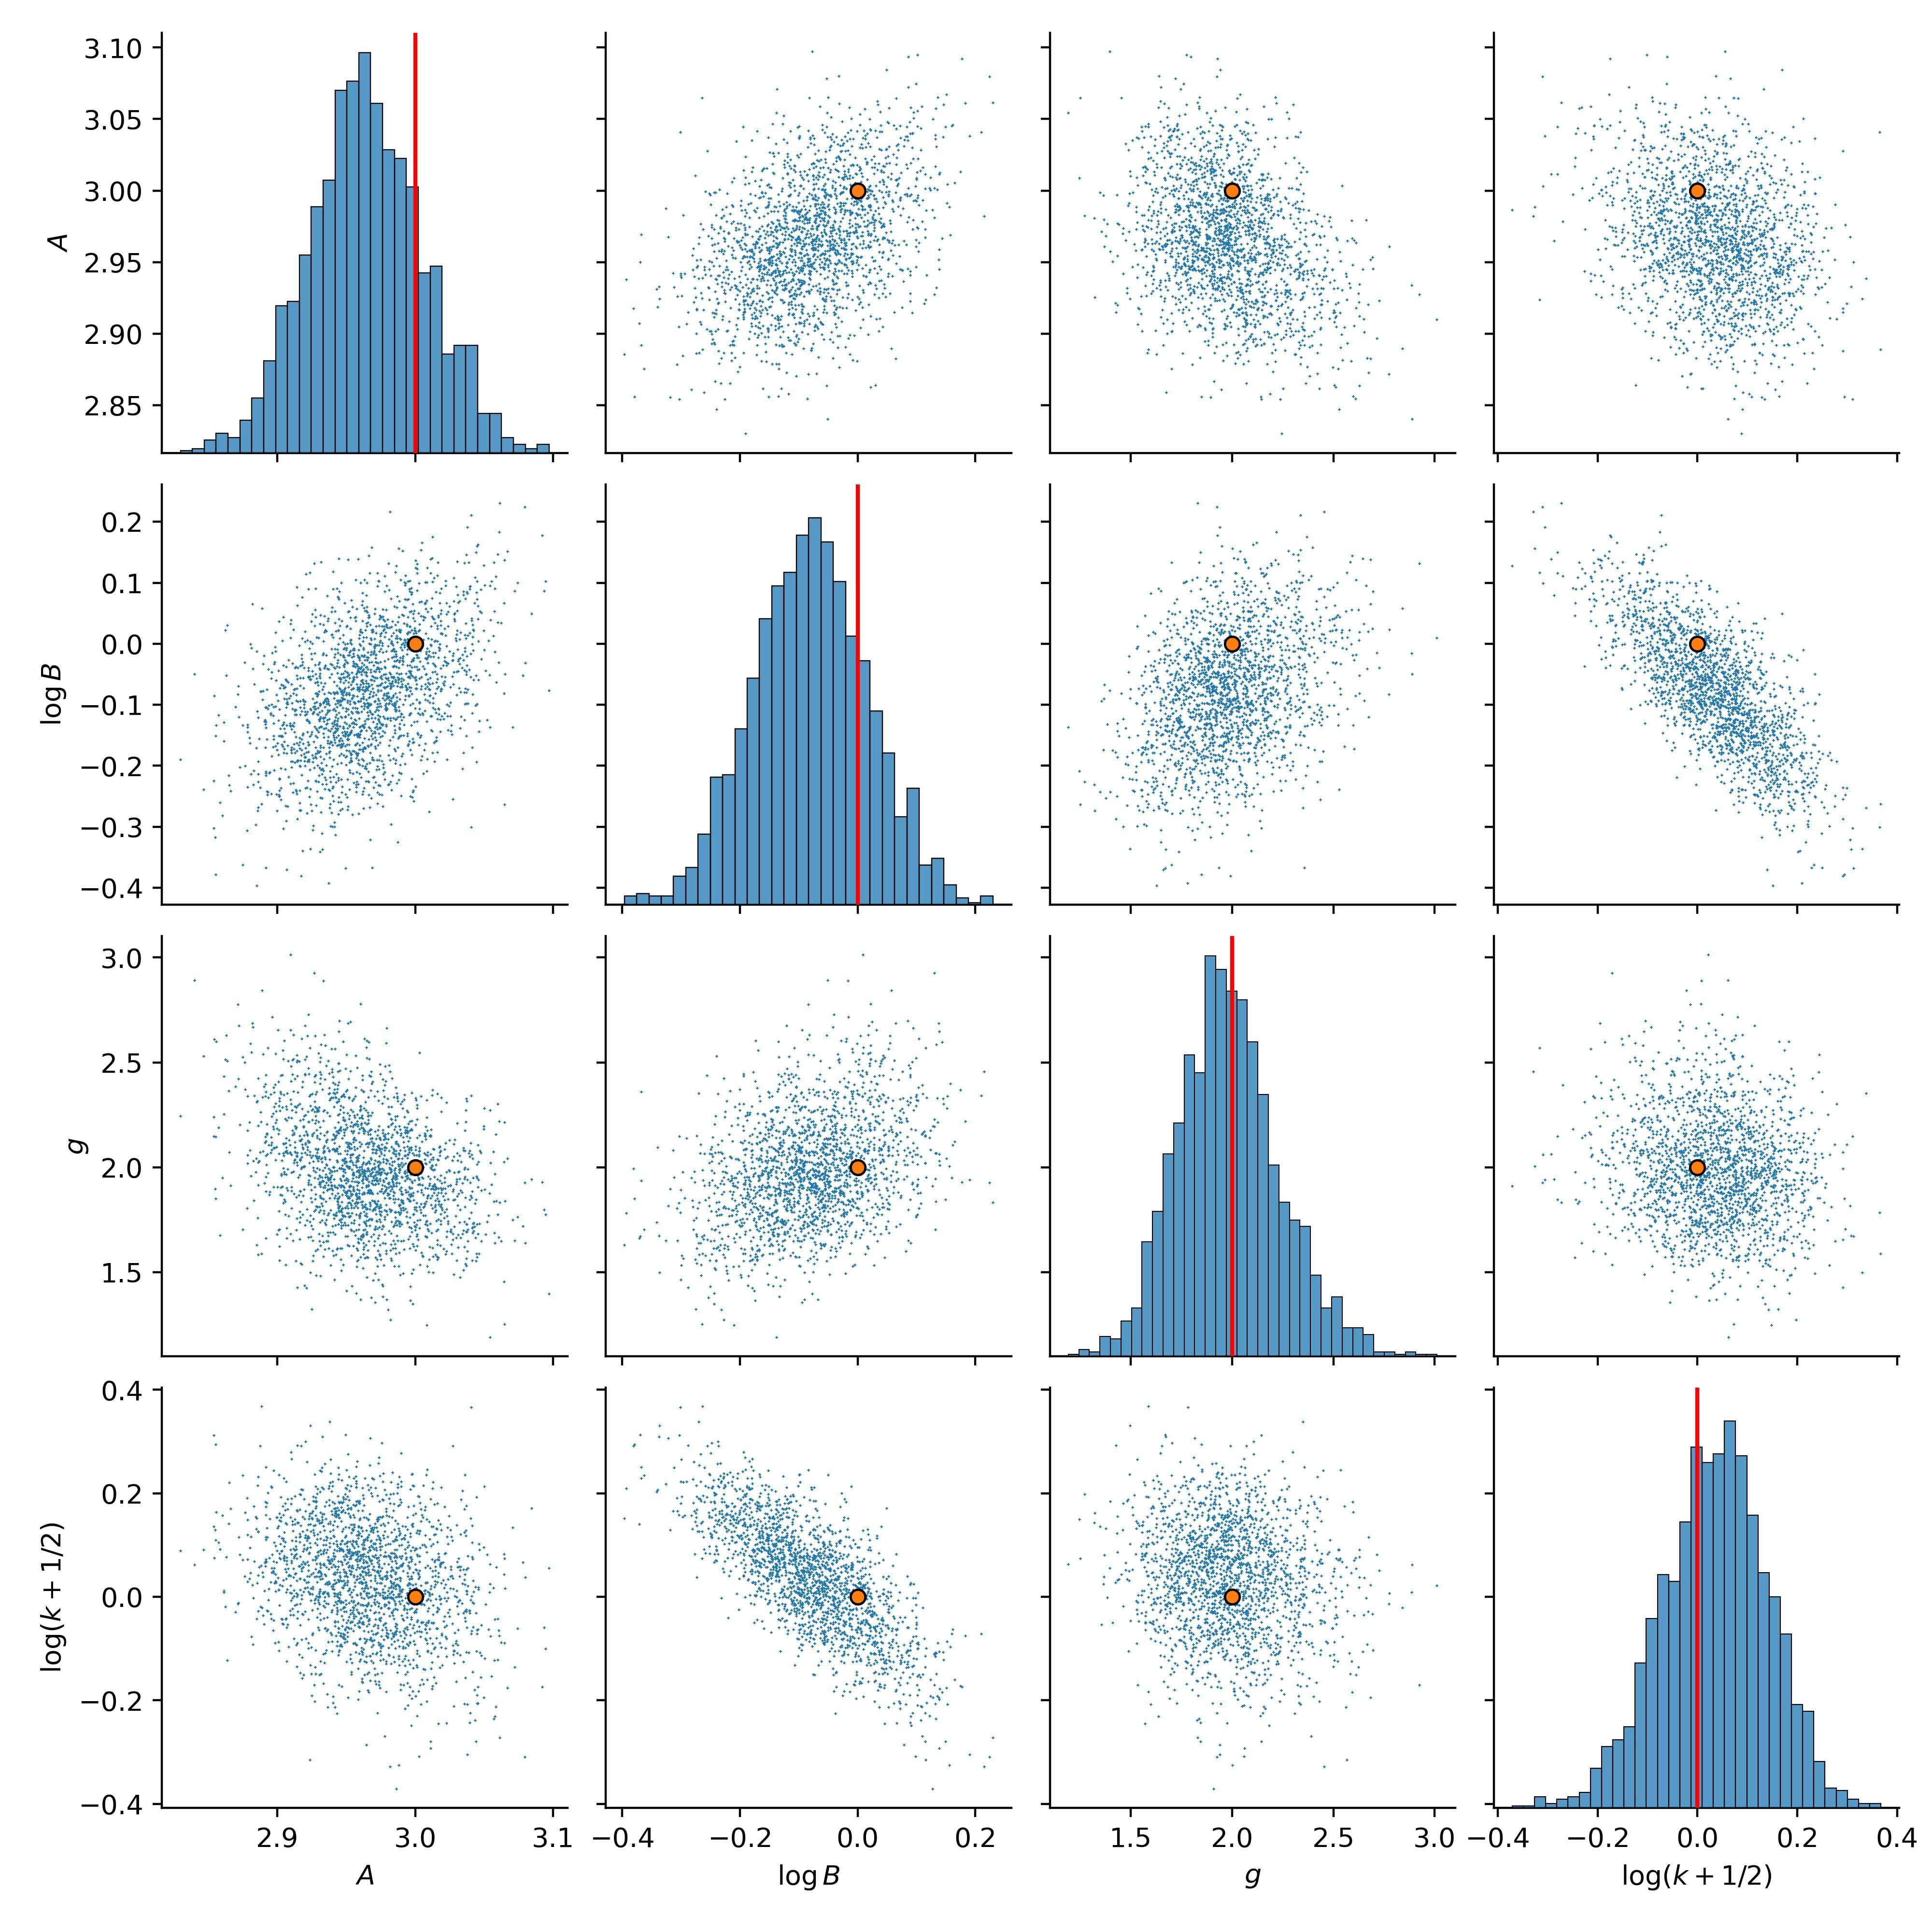

Data behind this chart, as committed beside it:
, 0, 1, 2, 3
0, 2.919, -0.1477, 1.864, 0.0676
1, 2.886, -0.2143, 2.197, 0.1249
2, 2.918, 0.008759, 2.381, -0.158
3, 2.999, 0.04879, 1.992, -0.1222
4, 3.001, -0.09194, 1.727, 0.05184
5, 2.945, 0.07279, 2.324, -0.1706
6, 2.954, -0.1817, 1.578, 0.04845
7, 2.989, 0.0696, 2.06, -0.09622
8, 2.987, -0.2294, 1.723, 0.1095
9, 2.932, -0.2142, 2.044, 0.1536
10, 2.899, -0.06069, 2.266, 0.02683
11, 2.936, -0.2306, 2.127, 0.1831
12, 3.023, 0.06669, 1.976, -0.2441
13, 2.981, 0.08751, 2.485, -0.1141
14, 2.978, -0.1461, 2.097, 0.2064
15, 2.981, -0.09932, 1.903, -0.099
16, 2.953, 0.005484, 2.047, -0.1205
17, 3.041, -0.3009, 1.783, 0.3656
18, 2.966, -0.1052, 2.26, 0.04585
19, 2.982, -0.07088, 1.684, -0.000406
20, 2.934, 0.01872, 2.63, 0.09053
21, 3.001, 0.1223, 2.14, -0.2305
22, 2.913, -0.1448, 2.033, 0.07726
23, 2.958, -0.03718, 2.196, 0.08692
24, 2.9, -0.2474, 2.097, 0.1531
25, 2.952, -0.1567, 1.995, 0.161
26, 2.876, -0.03071, 2.499, 0.03927
27, 2.899, -0.01316, 2.303, 0.09848
28, 2.957, -0.1321, 1.876, 0.0527
29, 2.892, -0.2098, 1.661, 0.1736
30, 3.016, -0.05007, 1.865, 0.1308
31, 3.048, -0.02572, 1.648, -0.1133
32, 2.984, -0.03726, 1.613, -0.004691
33, 3.027, -0.01987, 1.682, 0.03581
34, 2.965, 0.05396, 1.8, -0.1156
35, 3.001, -0.07391, 2.057, 0.09276
36, 2.999, 0.0417, 1.774, -0.138
37, 2.945, -0.1659, 2.316, 0.1672
38, 3.037, 0.03274, 2.215, 0.1178
39, 3.001, -0.07419, 2.202, 0.05253
40, 2.911, -0.1791, 2.059, 0.2657
41, 2.96, 0.01416, 2.235, -0.04909
42, 2.99, -0.1153, 1.844, 0.1818
43, 3.04, 0.0894, 1.844, -0.2433
44, 3.078, -0.05239, 1.72, 0.06611
45, 2.979, -0.01253, 1.588, -0.1836
46, 3.005, -0.1845, 1.951, 0.1578
47, 3.011, -0.06673, 2.15, 0.1114
48, 2.892, -0.1381, 1.954, 0.1102
49, 2.925, -0.05878, 1.853, 0.01573
50, 2.947, 0.037, 2.339, -0.1731
51, 3.042, -0.05955, 1.736, 0.009227
52, 2.934, -0.2084, 1.642, 0.2086
53, 3.011, -0.09683, 1.619, -0.06228
54, 2.931, -0.2164, 2.05, 0.148
55, 2.991, -0.06693, 2.003, 0.06213
56, 3.03, 0.09289, 1.918, -0.08608
57, 3.042, 0.02278, 1.949, -0.05862
58, 3.013, -0.1057, 1.573, -0.05154
59, 2.993, -0.09206, 1.935, 0.09134
... 1,940 more rows
